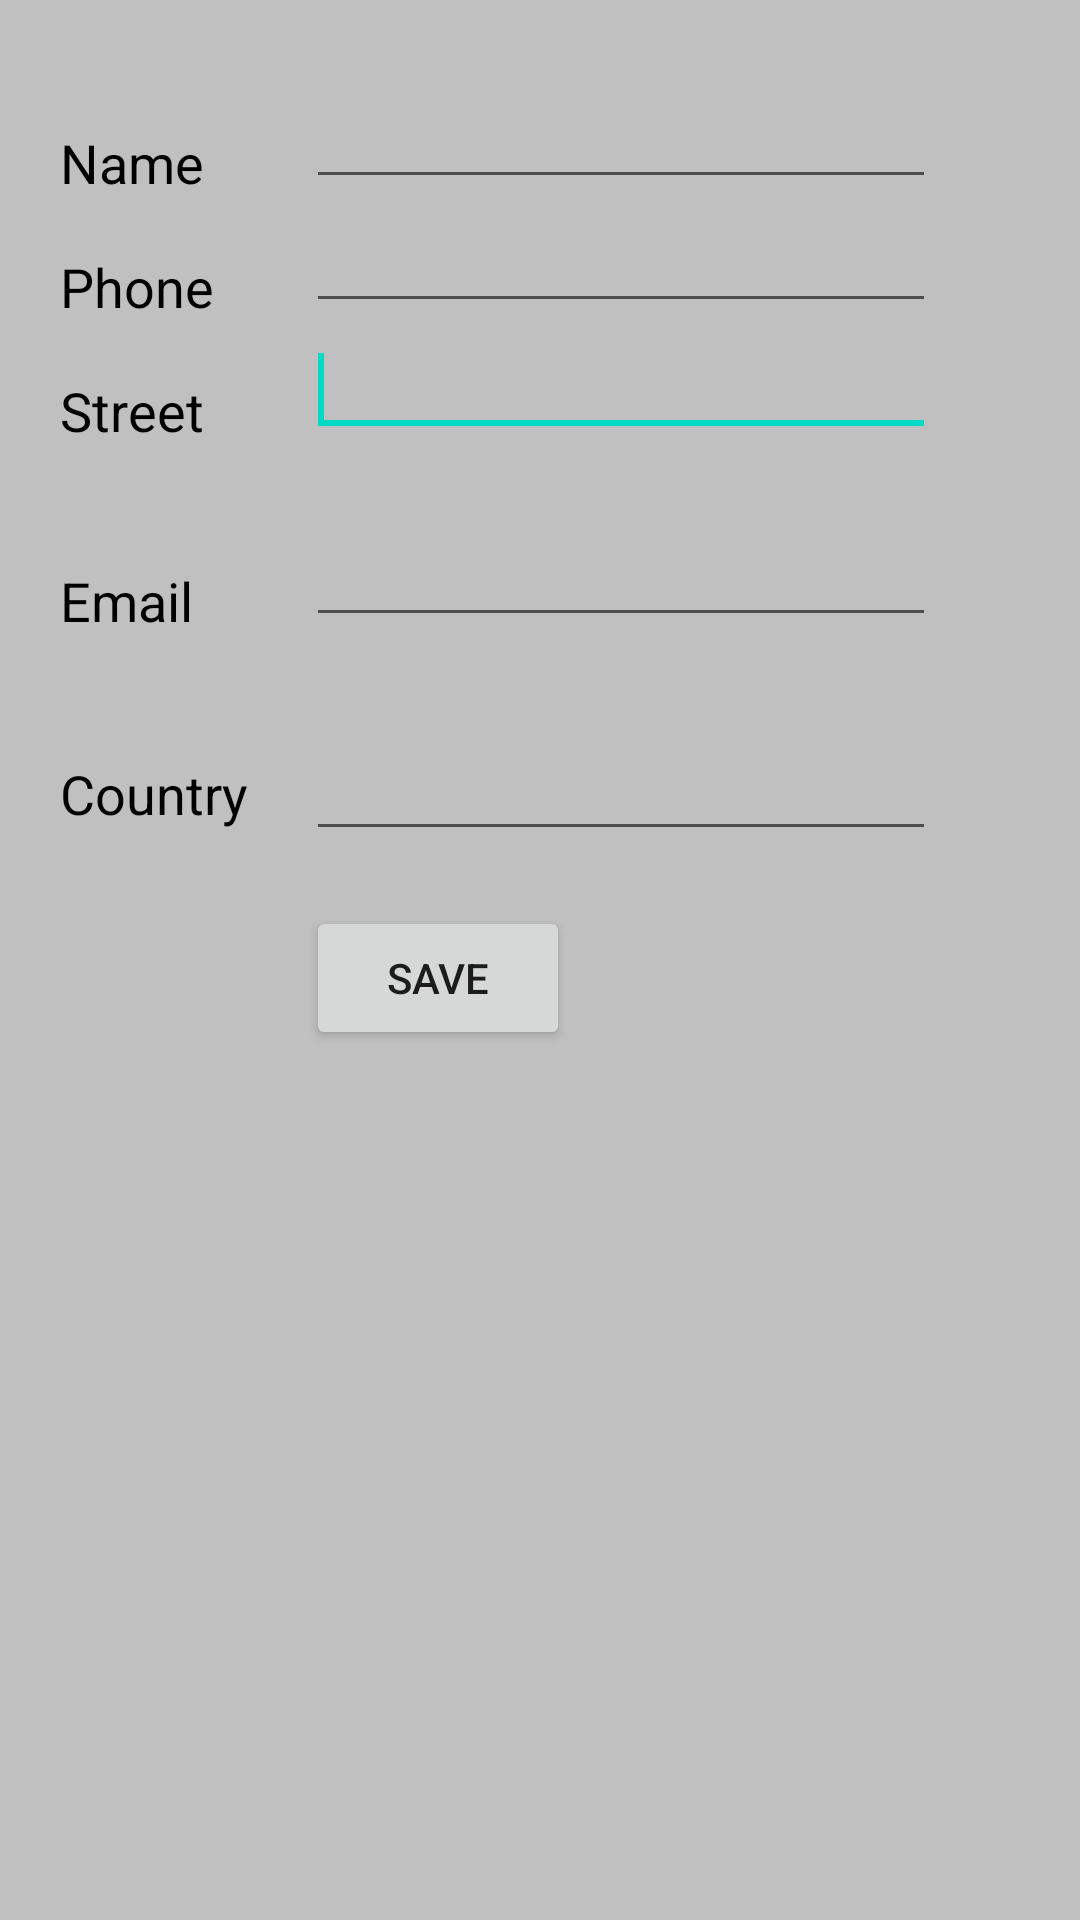

This screen was rendered from an Android layout file. Write that file and the resources it references.
<!-- AndroidManifest.xml: application theme Theme.UAS_MochAgungMaulana -->
<!-- res/layout/activity_contact.xml -->
<?xml version="1.0" encoding="utf-8"?>
<ScrollView xmlns:android="http://schemas.android.com/apk/res/android"
    xmlns:app="http://schemas.android.com/apk/res-auto"
    xmlns:tools="http://schemas.android.com/tools"
    android:layout_width="match_parent"
    android:layout_height="match_parent"
    android:background="#c0c0c0"
    tools:context=".ContactActivity">

    <RelativeLayout
        android:padding="20dp"
        android:layout_width="match_parent"
        android:layout_height="370dp">

        <EditText
            android:id="@+id/editTextName"
            android:layout_width="wrap_content"
            android:layout_height="wrap_content"
            android:layout_alignParentLeft="true"
            android:layout_marginTop="5dp"
            android:layout_marginLeft="82dp"
            android:ems="10"
            android:inputType="text"></EditText>

        <EditText
            android:id="@+id/editTextEmail"
            android:layout_width="wrap_content"
            android:layout_height="wrap_content"
            android:layout_alignLeft="@+id/editTextStreet"
            android:layout_below="@+id/editTextStreet"
            android:layout_marginTop="22dp"
            android:ems="10"
            android:inputType="textEmailAddress" />

        <TextView
            android:id="@+id/textView1"
            android:layout_width="wrap_content"
            android:layout_height="wrap_content"
            android:layout_alignBottom="@+id/editTextName"
            android:layout_alignParentLeft="true"
            android:text="Name"
            android:textColor="@color/black"
            android:textAppearance="?android:attr/textAppearanceMedium" />

        <Button
            android:id="@+id/btn_save_contact"
            android:layout_width="wrap_content"
            android:layout_height="wrap_content"
            android:layout_alignLeft="@+id/editTextCity"
            android:layout_alignParentBottom="true"
            android:layout_marginBottom="28dp"
            android:text="save" />

        <TextView
            android:id="@+id/textView2"
            android:layout_width="wrap_content"
            android:layout_height="wrap_content"
            android:layout_alignBottom="@+id/editTextEmail"
            android:layout_alignLeft="@+id/textView1"
            android:text="Email"
            android:textColor="@color/black"
            android:textAppearance="?android:attr/textAppearanceMedium" />

        <TextView
            android:id="@+id/textView5"
            android:layout_width="wrap_content"
            android:layout_height="wrap_content"
            android:layout_alignBottom="@+id/editTextPhone"
            android:layout_alignLeft="@+id/textView1"
            android:text="Phone"
            android:textColor="@color/black"
            android:textAppearance="?android:attr/textAppearanceMedium" />

        <TextView
            android:id="@+id/textView4"
            android:layout_width="wrap_content"
            android:layout_height="wrap_content"
            android:layout_above="@+id/editTextEmail"
            android:layout_alignLeft="@+id/textView5"
            android:text="Street"
            android:textColor="@color/black"
            android:textAppearance="?android:attr/textAppearanceMedium" />

        <EditText
            android:id="@+id/editTextCity"
            android:layout_width="wrap_content"
            android:layout_height="wrap_content"
            android:layout_alignRight="@+id/editTextName"
            android:layout_below="@+id/editTextEmail"
            android:layout_marginTop="30dp"
            android:ems="10"
            android:inputType="text" />

        <TextView
            android:id="@+id/textView3"
            android:layout_width="wrap_content"
            android:layout_height="wrap_content"
            android:layout_alignBaseline="@+id/editTextCity"
            android:layout_alignBottom="@+id/editTextCity"
            android:layout_alignParentLeft="true"
            android:layout_toLeftOf="@+id/editTextEmail"
            android:text="Country"
            android:textColor="@color/black"
            android:textAppearance="?android:attr/textAppearanceMedium" />

        <EditText
            android:id="@+id/editTextStreet"
            android:layout_width="wrap_content"
            android:layout_height="wrap_content"
            android:layout_alignLeft="@+id/editTextName"
            android:layout_below="@+id/editTextPhone"
            android:ems="10"
            android:inputType="text">

            <requestFocus />
        </EditText>

        <EditText
            android:id="@+id/editTextPhone"
            android:layout_width="wrap_content"
            android:layout_height="wrap_content"
            android:layout_alignLeft="@+id/editTextStreet"
            android:layout_below="@+id/editTextName"
            android:ems="10"
            android:inputType="phone|text" />

    </RelativeLayout>

</ScrollView>
<!-- resources referenced by this layout -->
<resources>
  <style name="Theme.UAS_MochAgungMaulana" parent="Theme.MaterialComponents.DayNight.DarkActionBar">
          
          <item name="colorPrimary">@color/purple_500</item>
          <item name="colorPrimaryVariant">@color/purple_700</item>
          <item name="colorOnPrimary">@color/white</item>
          
          <item name="colorSecondary">@color/teal_200</item>
          <item name="colorSecondaryVariant">@color/teal_700</item>
          <item name="colorOnSecondary">@color/black</item>
          
          <item name="android:statusBarColor" tools:targetApi="l">?attr/colorPrimaryVariant</item>
          
      </style>
  <!-- not gathered from this repository: default colours our renderer supplied (Android Studio template values) -->
  <color name="purple_500">#FF6200EE</color>
  <color name="purple_700">#FF3700B3</color>
  <color name="teal_200">#FF03DAC5</color>
  <color name="teal_700">#FF018786</color>
  <color name="black">#FF000000</color>
  <color name="white">#FFFFFFFF</color>
</resources>
